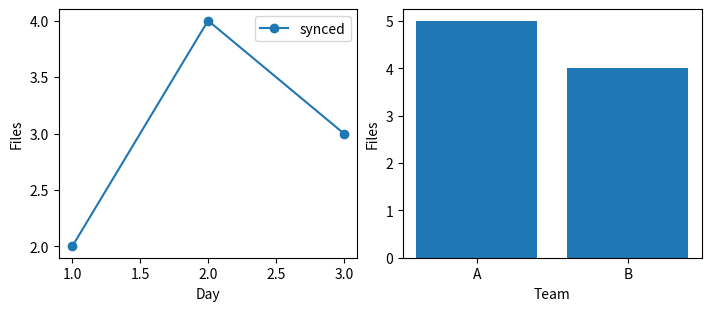

Write Python code to recreate this figure.
from pathlib import Path

import matplotlib
matplotlib.use("Agg")  # 自动生成报表时使用无界面后端。
import matplotlib.pyplot as plt

days = [1, 2, 3]
counts = [2, 4, 3]
figure, axes = plt.subplots(
    1, 2, figsize=(7, 3), layout="constrained"
)
axes[0].plot(days, counts, marker="o", label="synced")
axes[0].set(xlabel="Day", ylabel="Files")
axes[0].legend()
axes[1].bar(["A", "B"], [5, 4])
axes[1].set(xlabel="Team", ylabel="Files")
figure.savefig("report.pdf")
plt.close(figure)  # 批量生成时及时释放画布。
print(Path("report.pdf").is_file())
